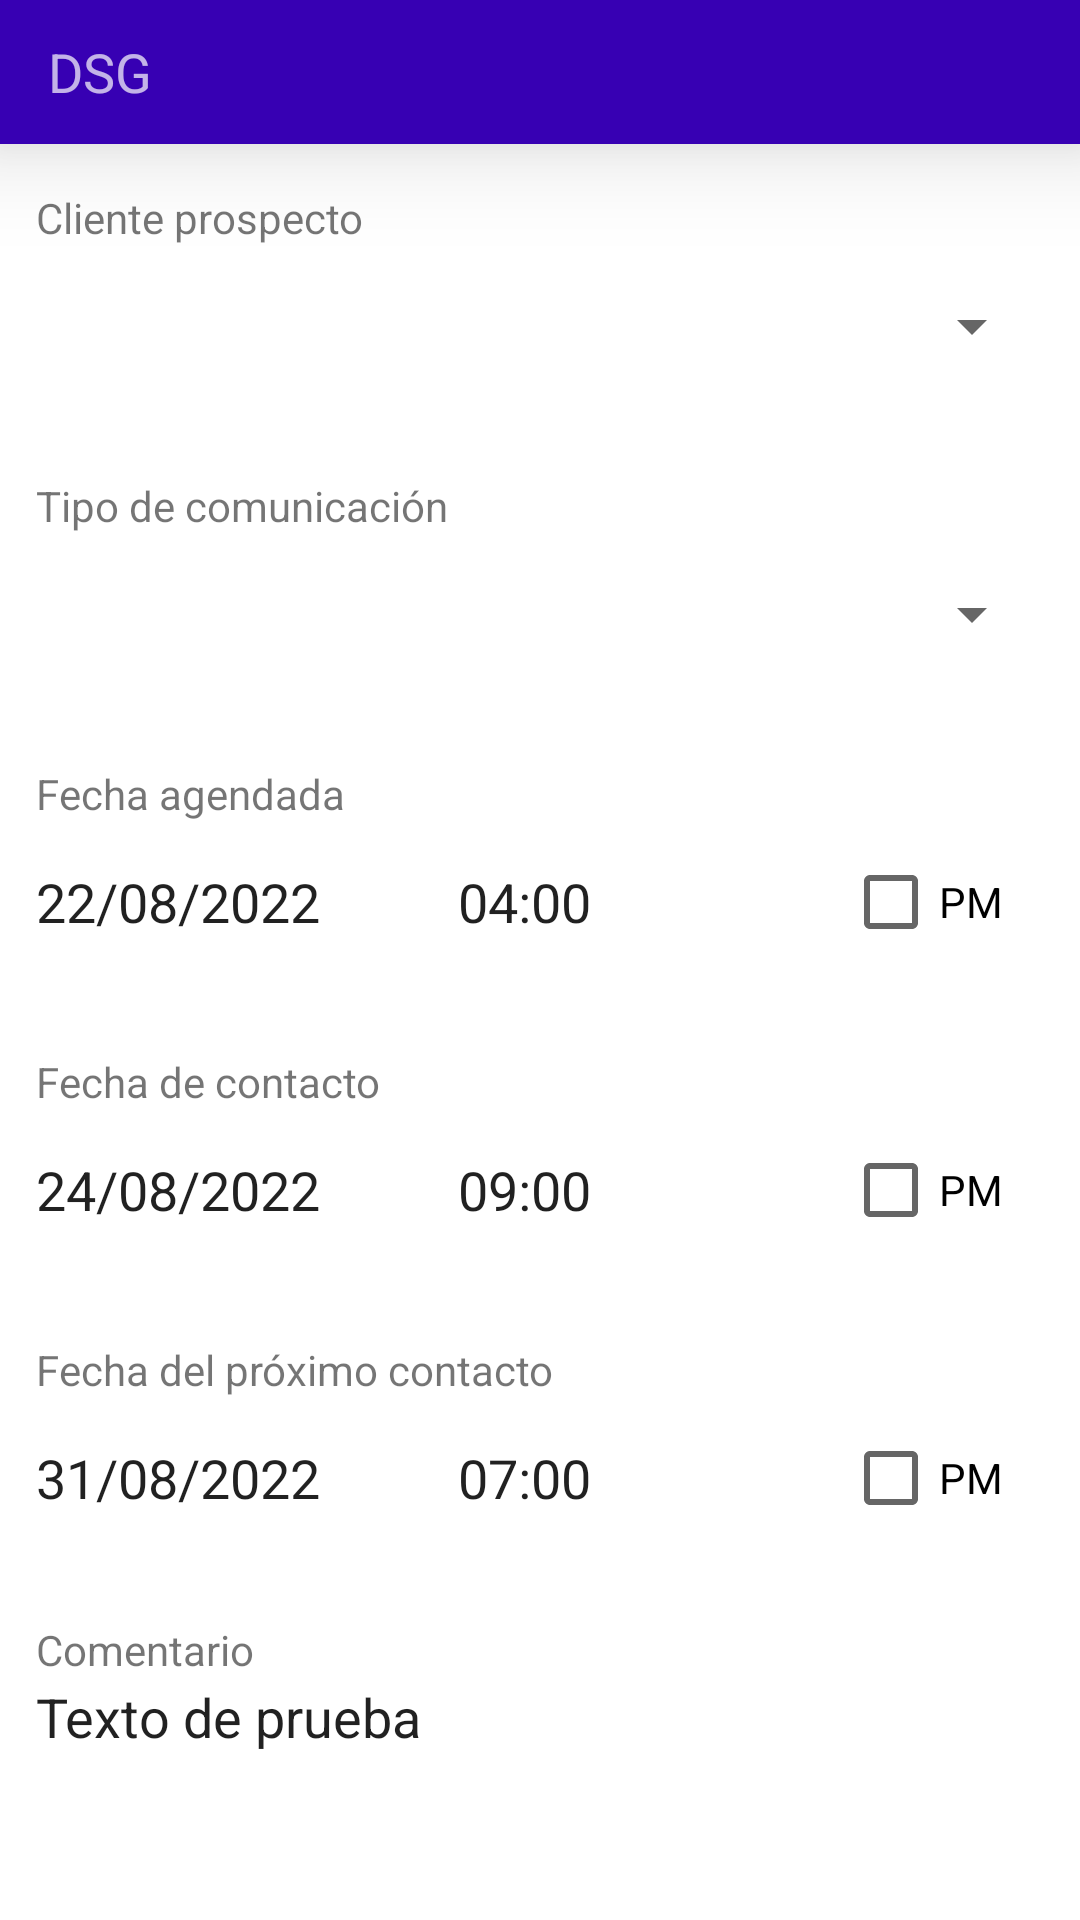

Write the Android layout XML for this screen, with the resource values it uses.
<!-- AndroidManifest.xml: application theme Theme.DSG2 -->
<!-- res/layout/activity_follow_prospect.xml -->
<?xml version="1.0" encoding="utf-8"?>
<LinearLayout xmlns:android="http://schemas.android.com/apk/res/android"
    xmlns:app="http://schemas.android.com/apk/res-auto"
    xmlns:tools="http://schemas.android.com/tools"
    android:layout_width="match_parent"
    android:layout_height="match_parent"
    android:orientation="vertical"
    tools:context=".erp.clientes.FollowProspectActivity">
    <include
        android:id="@+id/tool_bar"
        layout="@layout/tool_bar"
        android:layout_width="match_parent"
        android:layout_height="48dp"></include>

    <LinearLayout android:layout_height="72dp"
        android:layout_width="match_parent"
        android:weightSum="100"
        android:layout_margin="12dp"
        android:orientation="vertical">

        <RelativeLayout android:layout_width="match_parent"
            android:layout_height="match_parent"
            android:layout_weight="65">
            <TextView
                android:layout_width="match_parent"
                android:layout_height="match_parent"
                android:text="Cliente prospecto"
                android:id="@+id/lblClienteProspecto"
                android:gravity="center_vertical"/>
        </RelativeLayout>

        <RelativeLayout android:layout_width="match_parent"
            android:layout_height="match_parent"
            android:layout_weight="35">
<Spinner
    android:layout_width="match_parent"
    android:layout_height="match_parent"
    android:id="@+id/sprProspecto"/>
        </RelativeLayout>

    </LinearLayout>
    <LinearLayout android:layout_height="72dp"
        android:layout_width="match_parent"
        android:weightSum="100"
        android:layout_margin="12dp"
        android:orientation="vertical">

        <RelativeLayout android:layout_width="match_parent"
            android:layout_height="match_parent"
            android:layout_weight="65">
            <TextView
                android:layout_width="match_parent"
                android:layout_height="match_parent"
                android:text="Tipo de comunicación"
                android:id="@+id/lblTipoCom"
                android:gravity="center_vertical"/>
        </RelativeLayout>

        <RelativeLayout android:layout_width="match_parent"
            android:layout_height="match_parent"
            android:layout_weight="35">

            <Spinner
                android:id="@+id/sprTipoCom"
                android:layout_width="match_parent"
                android:layout_height="match_parent" />
        </RelativeLayout>

    </LinearLayout>

    <LinearLayout android:layout_height="72dp"
        android:layout_width="match_parent"
        android:weightSum="100"
        android:layout_margin="12dp"
        android:orientation="vertical">

        <RelativeLayout android:layout_width="match_parent"
            android:layout_height="match_parent"
            android:layout_weight="65">

            <TextView
                android:id="@+id/lblFechHor"
                android:layout_width="match_parent"
                android:layout_height="match_parent"
                android:gravity="center_vertical"
                android:text="Fecha agendada" />
        </RelativeLayout>

        <LinearLayout android:layout_width="match_parent"
            android:layout_height="match_parent"
            android:layout_weight="35"
            android:weightSum="100">

            <LinearLayout
                android:layout_width="match_parent"
                android:layout_height="match_parent"
                android:layout_weight="20"
                android:weightSum="2">

            <EditText
                android:layout_width="match_parent"
                android:layout_height="match_parent"
                android:layout_weight="1"
                android:id="@+id/txtFechaAgendada"
                android:background="@null"
                android:hint="dd/mm/aaaa"
                android:text="22/08/2022"
                android:layout_marginRight="6dp"/>

            <EditText
                android:layout_width="match_parent"
                android:layout_height="match_parent"
                android:layout_weight="1"
                android:id="@+id/txtHoraAgendada"
                android:background="@null"
                android:hint="00:00"
                android:text="04:00"
                android:layout_marginLeft="6dp"/>
            </LinearLayout>
            <CheckBox
                android:layout_width="match_parent"
                android:layout_height="match_parent"
                android:layout_weight="80"
                android:id="@+id/chkAgendaPM"
                android:text="PM"/>

        </LinearLayout>

    </LinearLayout>
    <LinearLayout android:layout_height="72dp"
        android:layout_width="match_parent"
        android:weightSum="100"
        android:layout_margin="12dp"
        android:orientation="vertical">

        <RelativeLayout android:layout_width="match_parent"
            android:layout_height="match_parent"
            android:layout_weight="65">

            <TextView
                android:id="@+id/lblFechHorCont"
                android:layout_width="match_parent"
                android:layout_height="match_parent"
                android:gravity="center_vertical"
                android:text="Fecha de contacto" />
        </RelativeLayout>

        <LinearLayout android:layout_width="match_parent"
            android:layout_height="match_parent"
            android:layout_weight="35"
            android:weightSum="100">
            <LinearLayout
                android:layout_width="match_parent"
                android:layout_height="match_parent"
                android:layout_weight="20"
                android:weightSum="2">
            <EditText
                android:layout_width="match_parent"
                android:layout_height="match_parent"
                android:layout_weight="1"
                android:id="@+id/txtFechaCont"
                android:background="@null"
                android:hint="dd/mm/aaaa"
                android:text="24/08/2022"
                android:layout_marginRight="6dp"/>

            <EditText
                android:layout_width="match_parent"
                android:layout_height="match_parent"
                android:layout_weight="1"
                android:id="@+id/txtHoraCont"
                android:background="@null"
                android:hint="00:00"
                android:text="09:00"
                android:layout_marginLeft="6dp"/>
            </LinearLayout>

            <CheckBox
                android:layout_width="match_parent"
                android:layout_height="match_parent"
                android:layout_weight="80"
                android:id="@+id/chkContacto"
                android:text="PM"/>

        </LinearLayout>

    </LinearLayout>
    <LinearLayout android:layout_height="72dp"
        android:layout_width="match_parent"
        android:weightSum="100"
        android:layout_margin="12dp"
        android:orientation="vertical">

        <RelativeLayout android:layout_width="match_parent"
            android:layout_height="match_parent"
            android:layout_weight="65">

            <TextView
                android:id="@+id/lblFechHorProx"
                android:layout_width="match_parent"
                android:layout_height="match_parent"
                android:gravity="center_vertical"
                android:text="Fecha del próximo contacto" />
        </RelativeLayout>

        <LinearLayout android:layout_width="match_parent"
            android:layout_height="match_parent"
            android:layout_weight="35"
            android:weightSum="100">
            <LinearLayout
                android:layout_width="match_parent"
                android:layout_height="match_parent"
                android:layout_weight="20"
                android:weightSum="2">
            <EditText
                android:layout_width="match_parent"
                android:layout_height="match_parent"
                android:layout_weight="1"
                android:id="@+id/txtFechaProx"
                android:background="@null"
                android:hint="dd/mm/aaaa"
                android:text="31/08/2022"
                android:layout_marginRight="6dp"/>

            <EditText
                android:layout_width="match_parent"
                android:layout_height="match_parent"
                android:layout_weight="1"
                android:id="@+id/txtHoraProx"
                android:background="@null"
                android:hint="00:00"
                android:text="07:00"
                android:layout_marginLeft="6dp"/>

            </LinearLayout>

            <CheckBox
                android:layout_width="match_parent"
                android:layout_height="match_parent"
                android:layout_weight="80"
                android:id="@+id/chkProxCont"
                android:text="PM"/>

        </LinearLayout>

    </LinearLayout>
    <LinearLayout android:layout_height="200dp"
        android:layout_width="match_parent"
        android:weightSum="100"
        android:layout_margin="12dp"
        android:orientation="vertical">

        <RelativeLayout android:layout_width="match_parent"
            android:layout_height="match_parent"
            android:layout_weight="90">

            <TextView
                android:id="@+id/lblComentario"
                android:layout_width="match_parent"
                android:layout_height="match_parent"
                android:gravity="center_vertical"
                android:text="Comentario" />
        </RelativeLayout>

        <LinearLayout android:layout_width="match_parent"
            android:layout_height="match_parent"
            android:layout_weight="10"
            android:weightSum="100">

            <EditText android:layout_height="match_parent"
                android:layout_width="match_parent"
                android:id="@+id/txtComentario"
                android:hint="Escribe tu comentario"
                android:background="@null"
                android:inputType="text"
                android:text="Texto de prueba"
                android:gravity="start|top"/>

        </LinearLayout>




    </LinearLayout>



</LinearLayout>
<!-- res/layout/tool_bar.xml (included above) -->
<?xml version="1.0" encoding="utf-8"?>
<androidx.appcompat.widget.Toolbar
    xmlns:android="http://schemas.android.com/apk/res/android"
    android:layout_width="match_parent"
    android:layout_height="wrap_content"
    android:background="@color/purple_700"
    android:gravity="center"

    android:theme="@style/ThemeOverlay.AppCompat.Dark"
    android:elevation="20dp"
    >

    <RelativeLayout
        android:layout_width="match_parent"
        android:layout_height="wrap_content"
        android:orientation="horizontal">


        <TextView
            android:layout_width="wrap_content"
            android:layout_height="wrap_content"
            android:text="DSG"
            android:layout_centerVertical="true"
            android:textSize="18dp"
            android:id="@+id/lblToolbar"
            ></TextView>


    </RelativeLayout>
</androidx.appcompat.widget.Toolbar>
<!-- resources referenced by this layout -->
<resources>
  <color name="purple_700">#FF3700B3</color>
  <style name="Theme.DSG2" parent="Theme.MaterialComponents.DayNight.NoActionBar">
          
          <item name="colorPrimary">@color/purple_500</item>
          <item name="colorPrimaryVariant">@color/purple_700</item>
          <item name="colorOnPrimary">@color/white</item>
          
          <item name="colorSecondary">@color/teal_200</item>
          <item name="colorSecondaryVariant">@color/teal_700</item>
          <item name="colorOnSecondary">@color/black</item>
  
          
          <item name="android:statusBarColor" tools:targetApi="l">?attr/colorPrimaryVariant</item>
          
      </style>
  <color name="purple_500">#FF6200EE</color>
  <color name="white">#FFFFFFFF</color>
  <color name="teal_200">#FF03DAC5</color>
  <color name="teal_700">#FF018786</color>
  <color name="black">#FF000000</color>
</resources>
